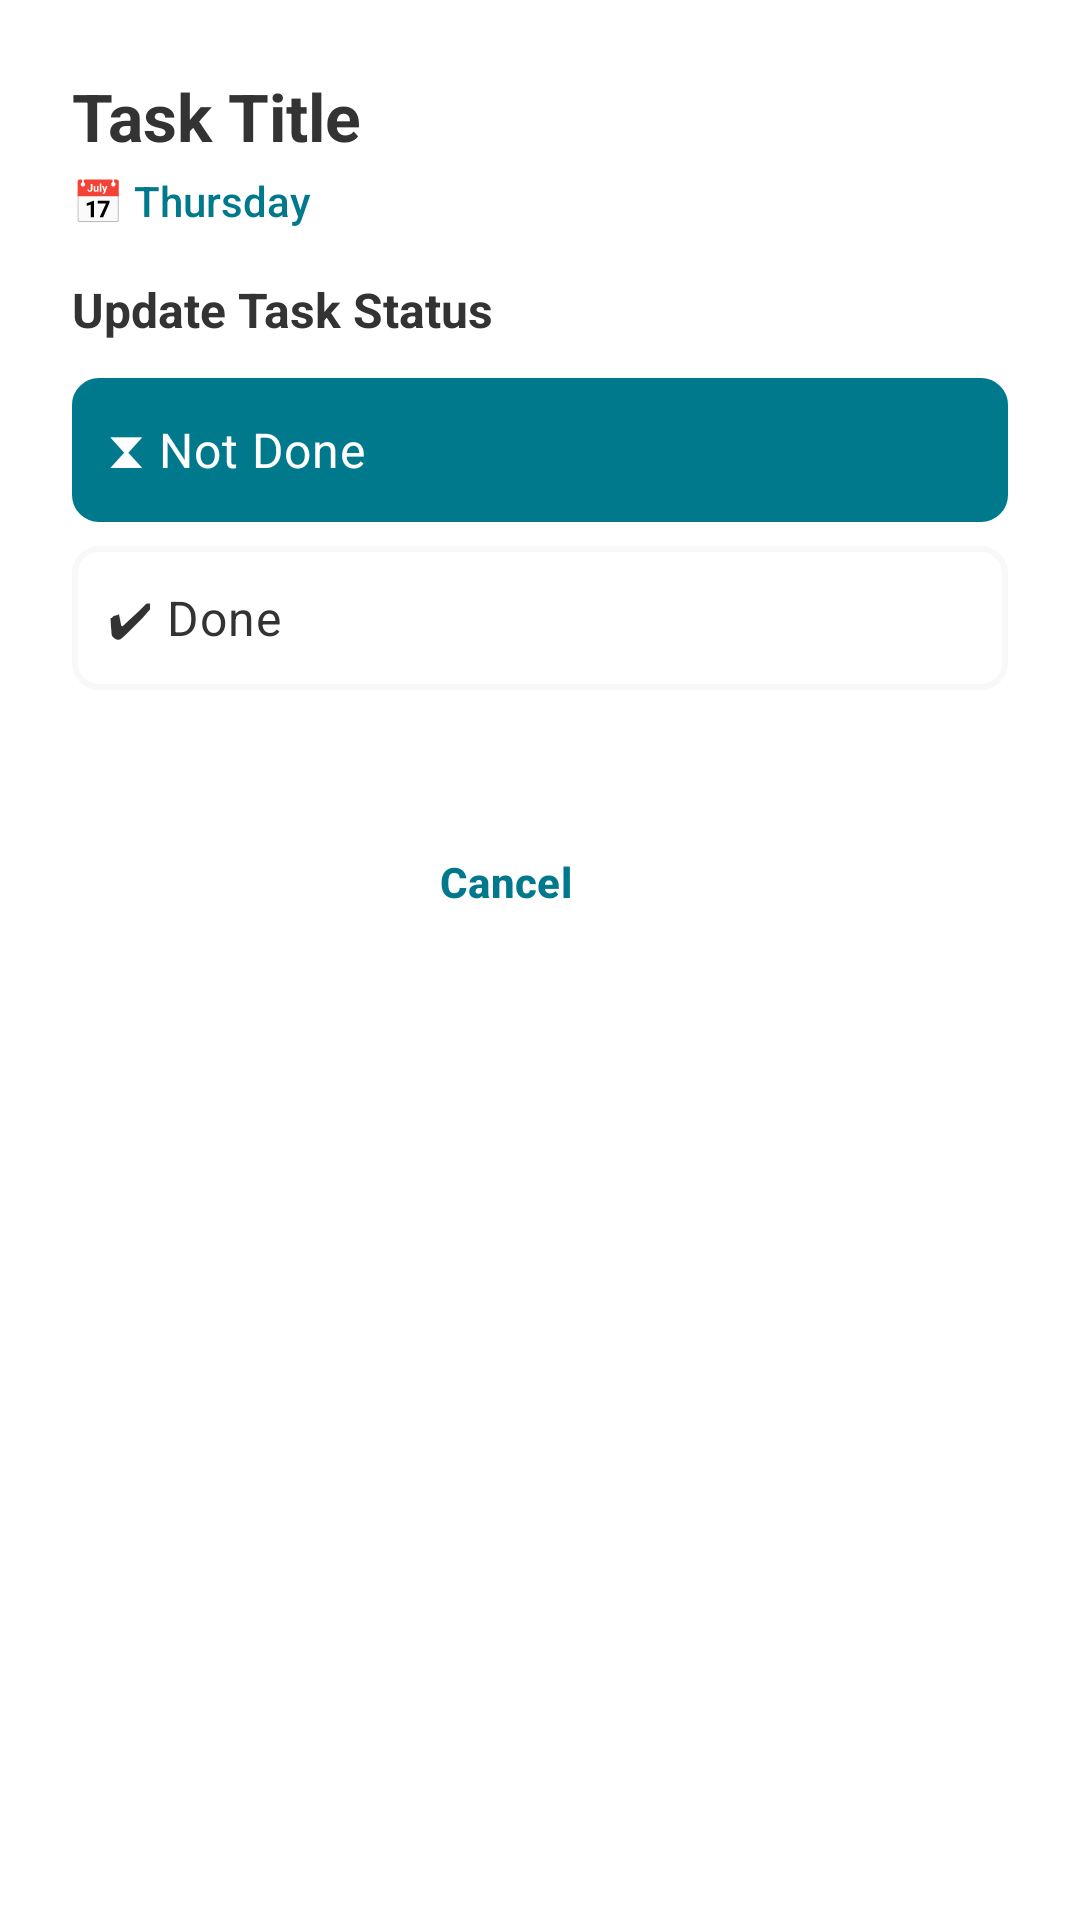

Produce the Android XML layout that renders to this screen, including the resource entries it uses.
<!-- AndroidManifest.xml: application theme Theme.LetsDoIT -->
<!-- res/layout/dialog_task_detail.xml -->
<?xml version="1.0" encoding="utf-8"?>
<ScrollView xmlns:android="http://schemas.android.com/apk/res/android"
    xmlns:app="http://schemas.android.com/apk/res-auto"
    android:layout_width="match_parent"
    android:layout_height="wrap_content"
    android:background="@color/white"
    android:fillViewport="true">

    <LinearLayout
        android:layout_width="match_parent"
        android:layout_height="wrap_content"
        android:orientation="vertical"
        android:padding="24dp">

        <TextView
            android:id="@+id/tv_dialog_title"
            android:layout_width="match_parent"
            android:layout_height="wrap_content"
            android:text="Task Title"
            android:textSize="22sp"
            android:textStyle="bold"
            android:textColor="@color/text_primary"
            android:layout_marginBottom="4dp"/>

        <TextView
            android:id="@+id/tv_current_day"
            android:layout_width="match_parent"
            android:layout_height="wrap_content"
            android:text="📅 Thursday"
            android:textSize="14sp"
            android:textColor="@color/primary_purple"
            android:layout_marginBottom="16dp"
            android:fontFamily="sans-serif-medium"/>

        <LinearLayout
            android:id="@+id/ll_ai_count_section"
            android:layout_width="match_parent"
            android:layout_height="wrap_content"
            android:orientation="vertical"
            android:visibility="gone"
            android:layout_marginBottom="24dp">

            <TextView
                android:id="@+id/tv_ai_count_label"
                android:layout_width="wrap_content"
                android:layout_height="wrap_content"
                android:text="Enter AI Count (Required for Completion)"
                android:textSize="14sp"
                android:textStyle="bold"
                android:textColor="@color/text_primary"
                android:layout_marginBottom="8dp"/>

            <com.google.android.material.textfield.TextInputLayout
                android:id="@+id/til_ai_count"
                android:layout_width="match_parent"
                android:layout_height="wrap_content"
                android:hint="AI Count (Alphanumeric)"
                style="@style/CustomTextInputLayout">

                <com.google.android.material.textfield.TextInputEditText
                    android:id="@+id/et_ai_count"
                    android:layout_width="match_parent"
                    android:layout_height="wrap_content"
                    android:inputType="text"
                    android:maxLength="50"/>
            </com.google.android.material.textfield.TextInputLayout>

        </LinearLayout>

        <TextView
            android:layout_width="wrap_content"
            android:layout_height="wrap_content"
            android:text="Update Task Status"
            android:textSize="16sp"
            android:textStyle="bold"
            android:textColor="@color/text_primary"
            android:layout_marginBottom="12dp"/>

        <RadioGroup
            android:id="@+id/rg_dialog_status"
            android:layout_width="match_parent"
            android:layout_height="wrap_content"
            android:orientation="vertical"
            android:layout_marginBottom="24dp">

            <RadioButton
                android:id="@+id/rb_dialog_not_done"
                android:layout_width="match_parent"
                android:layout_height="wrap_content"
                android:text="⧗ Not Done"
                android:textSize="16sp"
                android:padding="12dp"
                android:layout_marginBottom="8dp"
                android:background="@drawable/radio_button_selector"
                android:button="@null"
                android:textColor="@color/radio_button_text_selector"
                android:drawablePadding="8dp"
                android:checked="true"/>

            <RadioButton
                android:id="@+id/rb_dialog_done"
                android:layout_width="match_parent"
                android:layout_height="wrap_content"
                android:text="✔ Done"
                android:textSize="16sp"
                android:padding="12dp"
                android:background="@drawable/radio_button_selector"
                android:button="@null"
                android:textColor="@color/radio_button_text_selector"
                android:drawablePadding="8dp"/>
        </RadioGroup>

        <TextView
            android:layout_width="wrap_content"
            android:layout_height="wrap_content"
            android:text="Description:"
            android:textSize="14sp"
            android:textStyle="bold"
            android:textColor="@color/text_secondary"
            android:layout_marginBottom="4dp"
            android:visibility="gone"/>

        <TextView
            android:id="@+id/tv_dialog_description"
            android:layout_width="match_parent"
            android:layout_height="wrap_content"
            android:text="Task description goes here"
            android:textSize="14sp"
            android:textColor="@color/text_primary"
            android:background="@color/background_input"
            android:padding="12dp"
            android:layout_marginBottom="16dp"
            android:visibility="gone"/>

        <TextView
            android:id="@+id/tv_dialog_dates"
            android:layout_width="match_parent"
            android:layout_height="wrap_content"
            android:text="Dates: Start - End"
            android:textSize="13sp"
            android:textColor="@color/text_secondary"
            android:layout_marginBottom="8dp"
            android:visibility="gone"/>

        <TextView
            android:id="@+id/tv_dialog_remarks"
            android:layout_width="match_parent"
            android:layout_height="wrap_content"
            android:text="Remarks: Additional notes"
            android:textSize="13sp"
            android:textColor="@color/text_secondary"
            android:layout_marginBottom="16dp"
            android:visibility="gone"/>

        <LinearLayout
            android:layout_width="match_parent"
            android:layout_height="wrap_content"
            android:orientation="horizontal"
            android:gravity="end"
            android:layout_marginTop="16dp">

            <Button
                android:id="@+id/btn_cancel"
                style="@style/CustomOutlinedButton"
                android:layout_width="wrap_content"
                android:layout_height="wrap_content"
                android:layout_marginEnd="12dp"
                android:text="Cancel"
                android:textSize="14sp"
                app:backgroundTint="@android:color/white"
                android:paddingStart="24dp"
                android:paddingEnd="24dp" />

            <Button
                android:id="@+id/btn_submit"
                style="@style/CustomPrimaryButton"
                android:layout_width="wrap_content"
                android:layout_height="wrap_content"
                android:text="Submit"
                android:textSize="14sp"
                android:paddingStart="32dp"
                android:paddingEnd="32dp"
                app:backgroundTint="@color/primary_purple" />
        </LinearLayout>

    </LinearLayout>

</ScrollView>
<!-- resources referenced by this layout -->
<resources>
  <color name="background_input">#F8F8F8</color>
  <color name="primary_purple">#00798C</color>
  <color name="text_primary">#333333</color>
  <color name="text_secondary">#666666</color>
  <color name="white">#FFFFFF</color>
  <!-- drawable radio_button_selector (drawable) -->
  <?xml version="1.0" encoding="utf-8"?>
  <selector xmlns:android="http://schemas.android.com/apk/res/android">
      <item android:state_checked="true">
          <shape android:shape="rectangle">
              <solid android:color="@color/primary_purple"/>
              <corners android:radius="8dp"/>
              <stroke android:width="2dp" android:color="@color/primary_purple"/>
          </shape>
      </item>
      <item>
          <shape android:shape="rectangle">
              <solid android:color="@android:color/transparent"/>
              <corners android:radius="8dp"/>
              <stroke android:width="2dp" android:color="@color/background_input"/>
          </shape>
      </item>
  </selector>
  <style name="CustomOutlinedButton" parent="Widget.Material3.Button.OutlinedButton">
          <item name="cornerRadius">28dp</item>
          <item name="android:textSize">16sp</item>
          <item name="android:textStyle">bold</item>
          <item name="strokeColor">@color/primary_purple</item>
          <item name="strokeWidth">2dp</item>
          <item name="android:textColor">@color/primary_purple</item>
      </style>
  <style name="CustomPrimaryButton" parent="Widget.Material3.Button">
          <item name="cornerRadius">28dp</item>
          <item name="android:textSize">16sp</item>
          <item name="android:textStyle">bold</item>
          <item name="android:elevation">4dp</item>
          <item name="backgroundTint">@color/primary_purple</item>
          <item name="android:textColor">@color/white</item>
      </style>
  <style name="CustomTextInputLayout" parent="Widget.Material3.TextInputLayout.FilledBox">
          <item name="boxCornerRadiusTopStart">12dp</item>
          <item name="boxCornerRadiusTopEnd">12dp</item>
          <item name="boxCornerRadiusBottomStart">12dp</item>
          <item name="boxCornerRadiusBottomEnd">12dp</item>
          <item name="boxBackgroundColor">@color/background_input</item>
          <item name="hintTextColor">@color/text_hint</item>
      </style>
  <style name="Theme.LetsDoIT" parent="Base.Theme.LetsDoIT" />
  <color name="text_hint">#999999</color>
  <color name="purple_700">#004D40</color>
  <color name="teal_200">#00D4FF</color>
  <color name="teal_700">#00A3CC</color>
  <color name="black">#000000</color>
  <color name="primary_blue">#00D4FF</color>
</resources>
